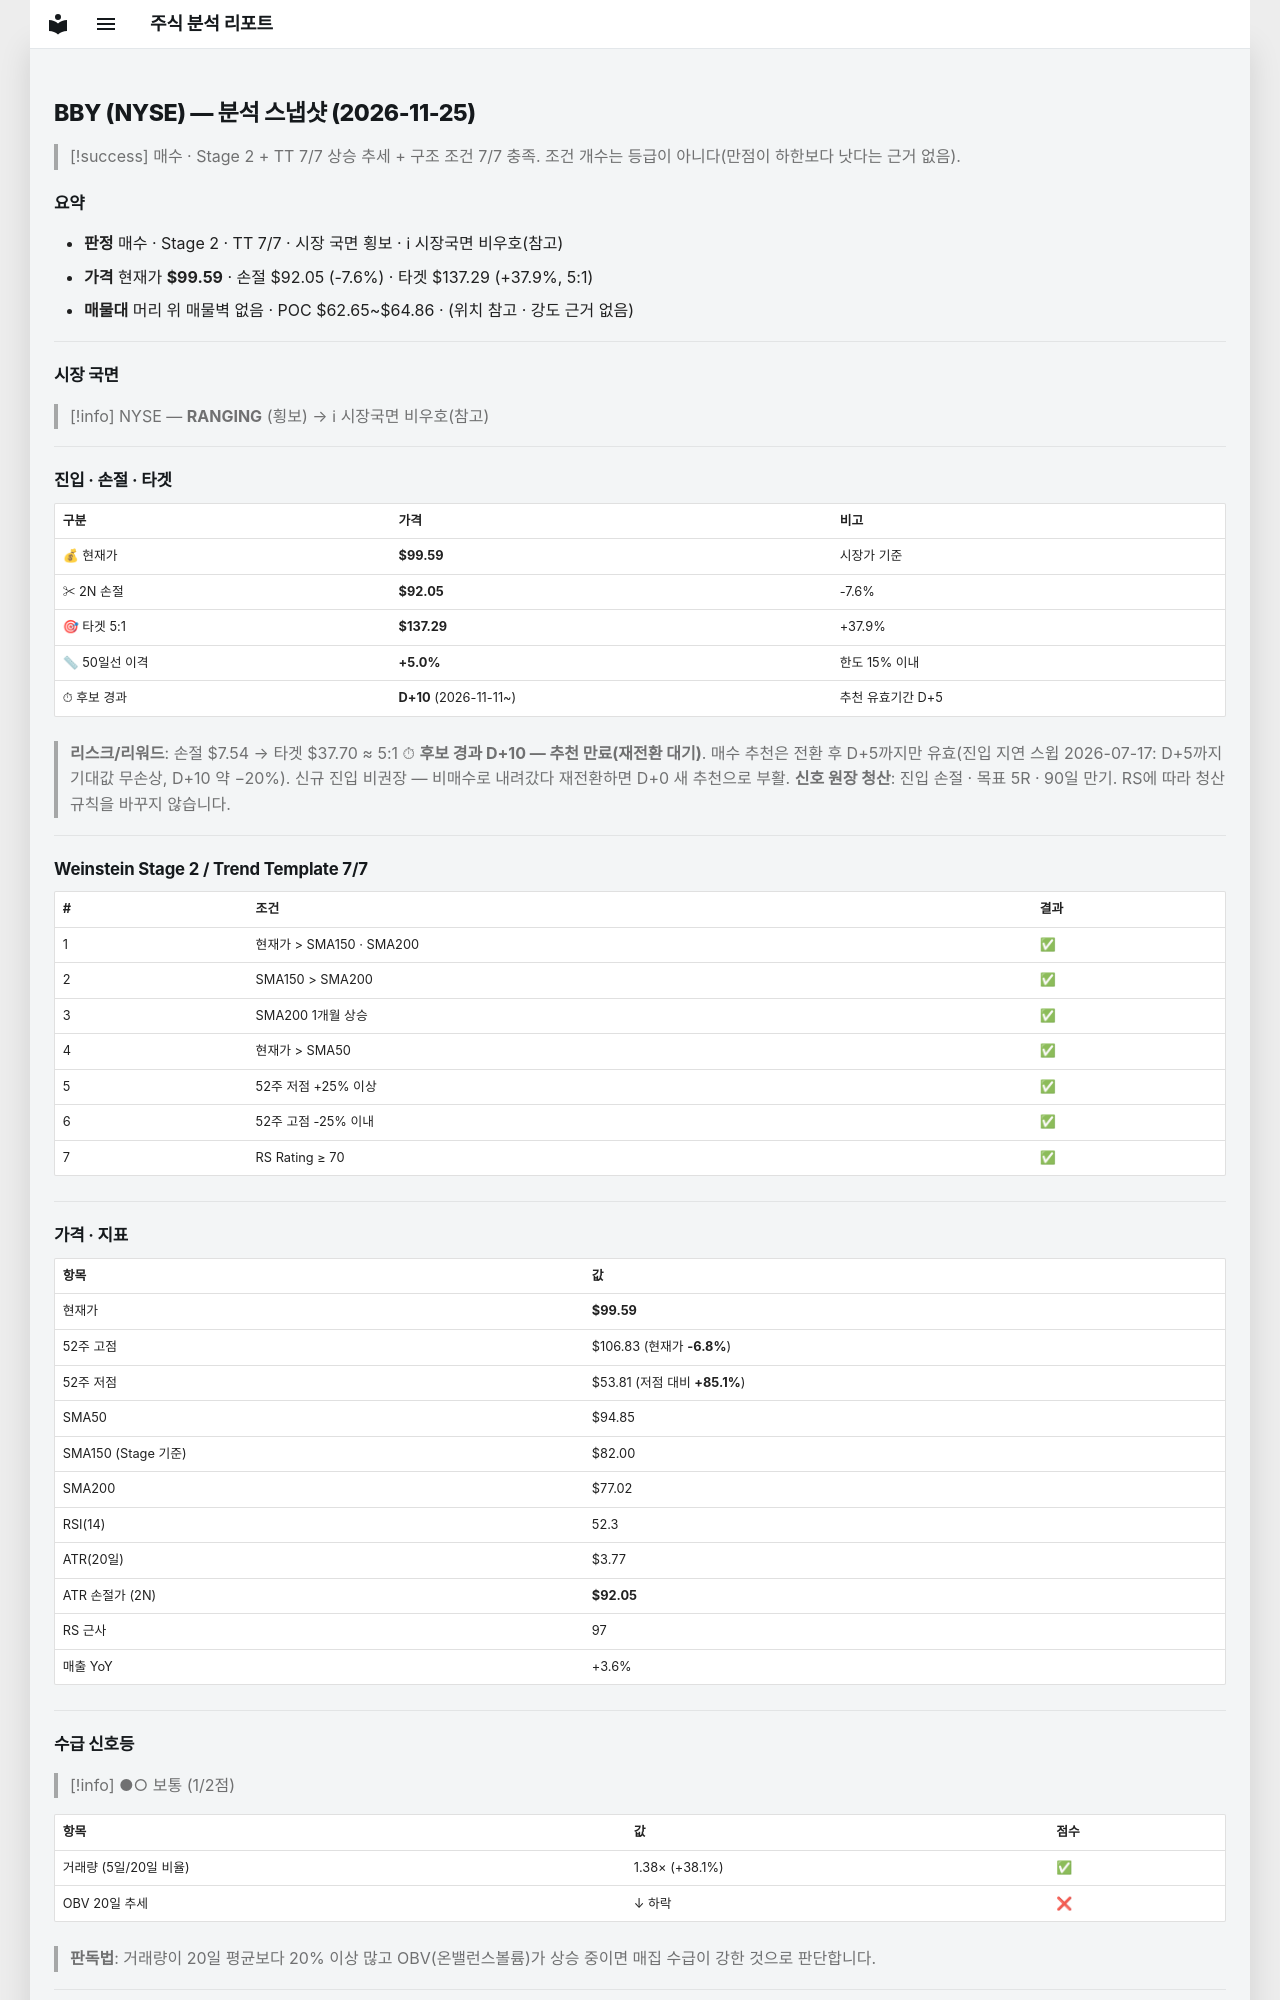

repository: soloandco/stock-reports · page: snapshots/BBY-2026-11-25/index.html · generator: mkdocs

---
type: analysis-snapshot
title: BBY 분석 스냅샷
ticker: BBY
market: NYSE
created: 2026-11-25
updated: 2026-11-25
bar-date: 2026-11-24
verdict: 매수후보
real-rr: 1.70
sma50-gap-pct: 5.0
candidate-days: 10
candidate-since: 2026-11-11
weekly-position: 저항대아래
weekly-overhead-price: 112.40
weekly-overhead-pct: 12.9
stage: 2
trend-template-score: 7
tt-max: 7
ma-set: sma-50-150-200
price: 99.58999633789062
stop-price: 92.04979502500663
market-regime: RANGING
supply-demand-score: 1/2
supply-demand-label: 보통
status: tracking
tags:
  - stock-agent
  - watchlist
  - BBY
  - analysis
related:
  - "[[analysis-template]]"
---

# BBY (NYSE) — 분석 스냅샷 (2026-11-25)

> [!success] 매수 · Stage 2 + TT 7/7
> 상승 추세 + 구조 조건 7/7 충족. 조건 개수는 등급이 아니다(만점이 하한보다 낫다는 근거 없음).

## 요약

- **판정** 매수 · Stage 2 · TT 7/7 · 시장 국면 횡보 · ℹ 시장국면 비우호(참고)
- **가격** 현재가 **$99.59** · 손절 $92.05 (-7.6%) · 타겟 $137.29 (+37.9%, 5:1)
- **매물대** 머리 위 매물벽 없음 · POC $62.65~$64.86 · (위치 참고 · 강도 근거 없음)

---

## 시장 국면

> [!info] NYSE — **RANGING** (횡보) → ℹ 시장국면 비우호(참고)

---

## 진입 · 손절 · 타겟

| 구분 | 가격 | 비고 |
|------|------|------|
| 💰 현재가 | **$99.59** | 시장가 기준 |
| ✂ 2N 손절 | **$92.05** | -7.6% |
| 🎯 타겟 5:1 | **$137.29** | +37.9% |
| 📏 50일선 이격 | **+5.0%** | 한도 15% 이내 |
| ⏱ 후보 경과 | **D+10** (2026-11-11~) | 추천 유효기간 D+5 |

> **리스크/리워드**: 손절 $7.54 → 타겟 $37.70 ≈ 5:1
> ⏱ **후보 경과 D+10 — 추천 만료(재전환 대기)**. 매수 추천은 전환 후 D+5까지만 유효(진입 지연 스윕 2026-07-17: D+5까지 기대값 무손상, D+10 약 −20%). 신규 진입 비권장 — 비매수로 내려갔다 재전환하면 D+0 새 추천으로 부활.
> **신호 원장 청산**: 진입 손절 · 목표 5R · 90일 만기. RS에 따라 청산 규칙을 바꾸지 않습니다.

---

## Weinstein Stage 2 / Trend Template 7/7

| # | 조건 | 결과 |
|---|------|------|
| 1 | 현재가 > SMA150 · SMA200 | ✅ |
| 2 | SMA150 > SMA200 | ✅ |
| 3 | SMA200 1개월 상승 | ✅ |
| 4 | 현재가 > SMA50 | ✅ |
| 5 | 52주 저점 +25% 이상 | ✅ |
| 6 | 52주 고점 -25% 이내 | ✅ |
| 7 | RS Rating ≥ 70 | ✅ |

---

## 가격 · 지표

| 항목 | 값 |
|------|---|
| 현재가 | **$99.59** |
| 52주 고점 | $106.83 (현재가 **-6.8%**) |
| 52주 저점 | $53.81 (저점 대비 **+85.1%**) |
| SMA50 | $94.85 |
| SMA150 (Stage 기준) | $82.00 |
| SMA200 | $77.02 |
| RSI(14) | 52.3 |
| ATR(20일) | $3.77 |
| ATR 손절가 (2N) | **$92.05** |
| RS 근사 | 97 |
| 매출 YoY | +3.6% |

---
## 수급 신호등

> [!info] ●○ 보통 (1/2점)

| 항목 | 값 | 점수 |
|------|------|------|
| 거래량 (5일/20일 비율) | 1.38× (+38.1%) | ✅ |
| OBV 20일 추세 | ↓ 하락 | ❌ |

> **판독법**: 거래량이 20일 평균보다 20% 이상 많고 OBV(온밸런스볼륨)가 상승 중이면 매집 수급이 강한 것으로 판단합니다.

---
